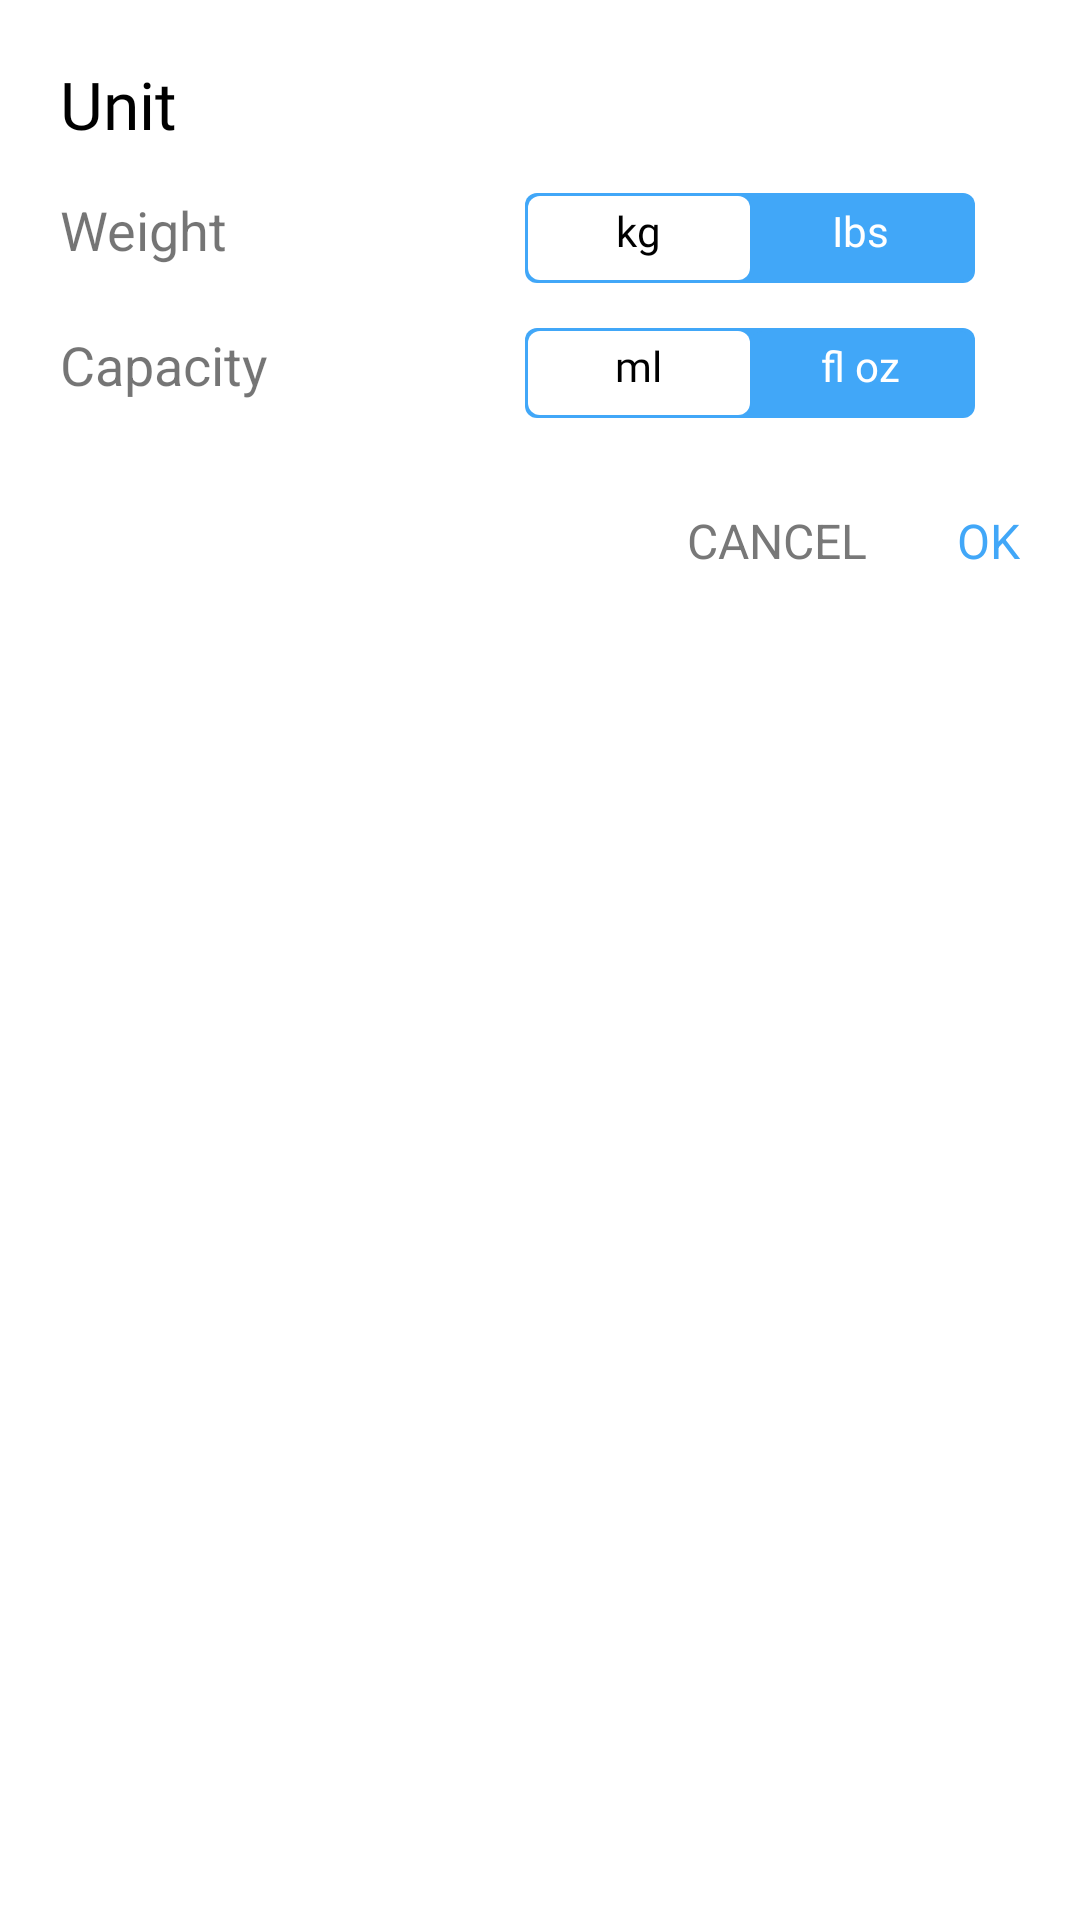

This screen was rendered from an Android layout file. Write that file and the resources it references.
<!-- AndroidManifest.xml: application theme Theme.Main -->
<!-- res/layout/layout_dialog_until.xml -->
<?xml version="1.0" encoding="utf-8"?>
<LinearLayout xmlns:android="http://schemas.android.com/apk/res/android"
    android:layout_width="match_parent"
    android:layout_height="match_parent"
    android:orientation="vertical"
    android:background="@drawable/custom_background_edit"
    android:padding="@dimen/_20sdp"
    >
    <TextView
        android:layout_width="wrap_content"
        android:layout_height="wrap_content"
        android:text = "Unit"
        android:textSize="@dimen/_22sdp"
        android:fontFamily="@font/roboto_bold"
        android:textColor="@color/black"
        />
    <LinearLayout
        android:layout_marginTop="@dimen/_15sdp"
        android:layout_width="match_parent"
        android:layout_height="wrap_content"
        android:orientation="horizontal"
        >
        <TextView
            android:layout_width="0dp"
            android:layout_weight="1"
            android:layout_height="wrap_content"
            android:text="Weight"
            android:textSize="@dimen/_18sdp"
            />
        <LinearLayout
            android:id="@+id/layout_view_type"
            android:layout_width="150dp"
            android:layout_height="30dp"
            android:layout_marginHorizontal="@dimen/_15sdp"
            android:orientation="horizontal"
            android:padding="@dimen/_1sdp"
            android:background="@drawable/bg_backgroud_until_blue"
            >

            <RelativeLayout
                android:id="@+id/rl_weightKg"
                android:layout_width="0dp"
                android:layout_height="wrap_content"
                android:layout_weight="1"
                android:background="@drawable/bg_backgroud_until"
                android:gravity="center">

                <TextView
                    android:id="@+id/tv_kg"
                    android:layout_width="wrap_content"
                    android:layout_height="40dp"
                    android:layout_marginHorizontal="@dimen/_10sdp"
                    android:layout_marginVertical="@dimen/_2sdp"
                    android:fontFamily="@font/roboto_bold"
                    android:text="kg"
                    android:textColor="@color/black"
                    />

            </RelativeLayout>

            <RelativeLayout
                android:id="@+id/rl_weightIbs"
                android:layout_width="0dp"
                android:layout_height="wrap_content"
                android:layout_weight="1"
                android:background="@drawable/bg_backgroud_until_blue"
                android:gravity="center">

                <TextView
                    android:id="@+id/tv_ibs"
                    android:layout_width="wrap_content"
                    android:layout_height="40dp"
                    android:layout_marginHorizontal="@dimen/_10sdp"
                    android:layout_marginVertical="@dimen/_2sdp"
                    android:fontFamily="@font/roboto_bold"
                    android:text="Ibs"
                    android:textColor="@color/white" />
            </RelativeLayout>
        </LinearLayout>
    </LinearLayout>
    <LinearLayout
        android:layout_marginTop="@dimen/_15sdp"
        android:layout_width="match_parent"
        android:layout_height="wrap_content"
        android:orientation="horizontal"
        >
        <TextView
            android:layout_width="0dp"
            android:layout_weight="1"
            android:layout_height="wrap_content"
            android:text="Capacity"
            android:textSize="@dimen/_18sdp"
            />
        <LinearLayout
            android:layout_width="150dp"
            android:layout_height="30dp"
            android:layout_marginHorizontal="@dimen/_15sdp"
            android:orientation="horizontal"
            android:padding="@dimen/_1sdp"
            android:background="@drawable/bg_backgroud_until_blue"
            >

            <RelativeLayout
                android:id="@+id/rl_ml"
                android:layout_width="0dp"
                android:layout_height="wrap_content"
                android:layout_weight="1"
                android:background="@drawable/bg_backgroud_until"
                android:gravity="center">

                <TextView
                    android:id="@+id/tv_ml"
                    android:layout_width="wrap_content"
                    android:layout_height="40dp"
                    android:layout_marginHorizontal="@dimen/_10sdp"
                    android:layout_marginVertical="@dimen/_2sdp"
                    android:fontFamily="@font/roboto_bold"
                    android:text="ml"
                    android:textColor="@color/black"
                    />

            </RelativeLayout>

            <RelativeLayout
                android:id="@+id/rl_oz"
                android:layout_width="0dp"
                android:layout_height="wrap_content"
                android:layout_weight="1"
                android:background="@drawable/bg_backgroud_until_blue"
                android:gravity="center">

                <TextView
                    android:id="@+id/tv_oz"
                    android:layout_width="wrap_content"
                    android:layout_height="40dp"
                    android:layout_marginHorizontal="@dimen/_10sdp"
                    android:layout_marginVertical="@dimen/_2sdp"
                    android:fontFamily="@font/roboto_bold"
                    android:text="fl oz"
                    android:textColor="@color/white" />
            </RelativeLayout>
        </LinearLayout>
    </LinearLayout>
    <RelativeLayout
        android:layout_width="match_parent"
        android:layout_height="wrap_content"
        android:layout_marginTop="@dimen/_30sdp"
        >
        <TextView
            android:id="@+id/tv_ok"
            android:layout_width="wrap_content"
            android:layout_height="wrap_content"
            android:text="OK"
            android:textSize="@dimen/_16sdp"
            android:textColor="@color/green"
            android:layout_alignParentRight="true"
            />

        <TextView
            android:id="@+id/tv_cancel"
            android:layout_width="wrap_content"
            android:layout_height="wrap_content"
            android:layout_toStartOf="@+id/tv_ok"
            android:text="CANCEL"
            android:textColor="@color/text_color2"
            android:layout_marginRight="@dimen/_30sdp"
            android:textSize="@dimen/_16sdp" />
    </RelativeLayout>
</LinearLayout>
<!-- resources referenced by this layout -->
<resources>
  <color name="black">#FF000000</color>
  <color name="green">#41A7F8</color>
  <color name="text_color2">#787878</color>
  <color name="white">#FFFFFFFF</color>
  <dimen name="_10sdp">10.00dp</dimen>
  <dimen name="_15sdp">15.00dp</dimen>
  <dimen name="_16sdp">16.00dp</dimen>
  <dimen name="_18sdp">18.00dp</dimen>
  <dimen name="_1sdp">1.00dp</dimen>
  <dimen name="_20sdp">20.00dp</dimen>
  <dimen name="_22sdp">22.00dp</dimen>
  <dimen name="_2sdp">2.00dp</dimen>
  <dimen name="_30sdp">30.00dp</dimen>
  <!-- drawable bg_backgroud_until (drawable) -->
  <?xml version="1.0" encoding="utf-8"?>
  
  <selector xmlns:android="http://schemas.android.com/apk/res/android">
      <item android:bottom="1dp" android:left="2dp">
          <shape>
              <solid android:color="@color/white" />
              <corners android:radius="@dimen/_4sdp" />
          </shape>
      </item>
  </selector>
  <!-- drawable bg_backgroud_until_blue (drawable) -->
  <?xml version="1.0" encoding="utf-8"?>
  
  <selector xmlns:android="http://schemas.android.com/apk/res/android">
      <item android:bottom="1dp" android:left="2dp">
          <shape>
              <solid android:color="@color/green" />
              <corners android:radius="@dimen/_4sdp" />
          </shape>
      </item>
  </selector>
  <style name="Theme.Main" parent="Theme.MaterialComponents.DayNight.NoActionBar">
          <item name="colorPrimary">@color/purple_500</item>
          <item name="colorPrimaryVariant">@color/purple_700</item>
          <item name="colorOnPrimary">@color/white</item>
          
          <item name="colorSecondary">@color/teal_200</item>
          <item name="colorSecondaryVariant">@color/teal_700</item>
          <item name="colorOnSecondary">@color/black</item>
          
          <item name="android:statusBarColor" tools:targetApi="l">?attr/colorPrimaryVariant</item>
      </style>
  <dimen name="_4sdp">4.00dp</dimen>
  <color name="purple_500">#FF6200EE</color>
  <color name="purple_700">#FF3700B3</color>
  <color name="teal_200">#FF03DAC5</color>
  <color name="teal_700">#3AA4F8</color>
</resources>
